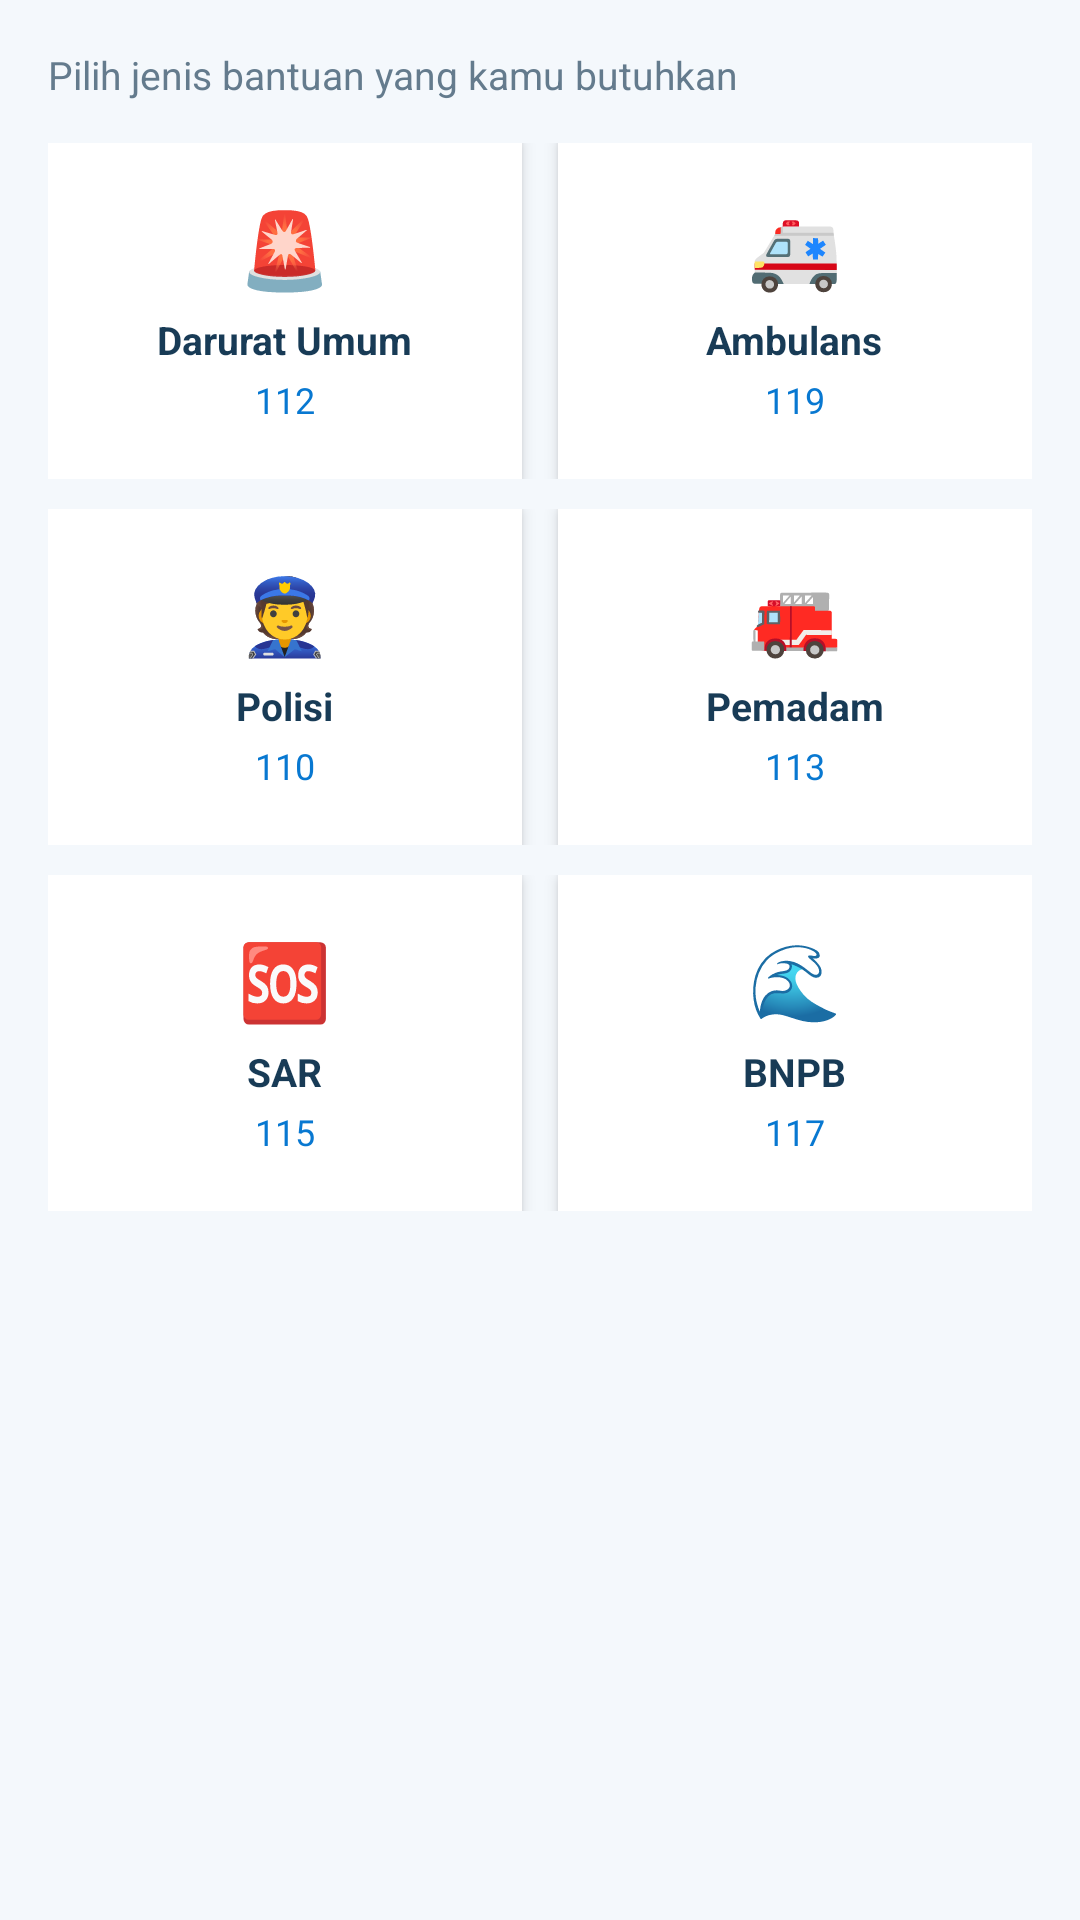

Here is an Android app screen rendered from its layout file. Give the layout XML and the strings, colors and styles it references.
<!-- AndroidManifest.xml: application theme Theme.BantuDisabilitas -->
<!-- res/layout/dialog_bantuan_darurat.xml -->
<?xml version="1.0" encoding="utf-8"?>
<LinearLayout xmlns:android="http://schemas.android.com/apk/res/android"
    android:layout_width="match_parent"
    android:layout_height="wrap_content"
    android:orientation="vertical"
    android:padding="16dp"
    android:background="#F4F8FC">

    <TextView
        android:layout_width="match_parent"
        android:layout_height="wrap_content"
        android:text="Pilih jenis bantuan yang kamu butuhkan"
        android:textColor="#647B8D"
        android:textSize="13sp"
        android:layout_marginBottom="14dp"/>

    <LinearLayout
        android:layout_width="match_parent"
        android:layout_height="wrap_content"
        android:orientation="horizontal">

        <LinearLayout
            android:id="@+id/daruratUmum"
            style="@style/BantuanDaruratCard"
            android:layout_marginEnd="6dp">
            <TextView
                style="@style/BantuanDaruratIcon"
                android:text="🚨"/>
            <TextView
                style="@style/BantuanDaruratTitle"
                android:text="Darurat Umum"/>
            <TextView
                style="@style/BantuanDaruratNomor"
                android:text="112"/>
        </LinearLayout>

        <LinearLayout
            android:id="@+id/daruratAmbulans"
            style="@style/BantuanDaruratCard"
            android:layout_marginStart="6dp">
            <TextView
                style="@style/BantuanDaruratIcon"
                android:text="🚑"/>
            <TextView
                style="@style/BantuanDaruratTitle"
                android:text="Ambulans"/>
            <TextView
                style="@style/BantuanDaruratNomor"
                android:text="119"/>
        </LinearLayout>
    </LinearLayout>

    <LinearLayout
        android:layout_width="match_parent"
        android:layout_height="wrap_content"
        android:orientation="horizontal"
        android:layout_marginTop="10dp">

        <LinearLayout
            android:id="@+id/daruratPolisi"
            style="@style/BantuanDaruratCard"
            android:layout_marginEnd="6dp">
            <TextView
                style="@style/BantuanDaruratIcon"
                android:text="👮"/>
            <TextView
                style="@style/BantuanDaruratTitle"
                android:text="Polisi"/>
            <TextView
                style="@style/BantuanDaruratNomor"
                android:text="110"/>
        </LinearLayout>

        <LinearLayout
            android:id="@+id/daruratPemadam"
            style="@style/BantuanDaruratCard"
            android:layout_marginStart="6dp">
            <TextView
                style="@style/BantuanDaruratIcon"
                android:text="🚒"/>
            <TextView
                style="@style/BantuanDaruratTitle"
                android:text="Pemadam"/>
            <TextView
                style="@style/BantuanDaruratNomor"
                android:text="113"/>
        </LinearLayout>
    </LinearLayout>

    <LinearLayout
        android:layout_width="match_parent"
        android:layout_height="wrap_content"
        android:orientation="horizontal"
        android:layout_marginTop="10dp">

        <LinearLayout
            android:id="@+id/daruratSAR"
            style="@style/BantuanDaruratCard"
            android:layout_marginEnd="6dp">
            <TextView
                style="@style/BantuanDaruratIcon"
                android:text="🆘"/>
            <TextView
                style="@style/BantuanDaruratTitle"
                android:text="SAR"/>
            <TextView
                style="@style/BantuanDaruratNomor"
                android:text="115"/>
        </LinearLayout>

        <LinearLayout
            android:id="@+id/daruratBNPB"
            style="@style/BantuanDaruratCard"
            android:layout_marginStart="6dp">
            <TextView
                style="@style/BantuanDaruratIcon"
                android:text="🌊"/>
            <TextView
                style="@style/BantuanDaruratTitle"
                android:text="BNPB"/>
            <TextView
                style="@style/BantuanDaruratNomor"
                android:text="117"/>
        </LinearLayout>
    </LinearLayout>

</LinearLayout>
<!-- resources referenced by this layout -->
<resources>
  <style name="BantuanDaruratCard">
          <item name="android:layout_width">0dp</item>
          <item name="android:layout_height">112dp</item>
          <item name="android:layout_weight">1</item>
          <item name="android:orientation">vertical</item>
          <item name="android:gravity">center</item>
          <item name="android:background">#FFFFFF</item>
          <item name="android:elevation">3dp</item>
          <item name="android:clickable">true</item>
          <item name="android:focusable">true</item>
          <item name="android:padding">8dp</item>
      </style>
  <style name="BantuanDaruratIcon">
          <item name="android:layout_width">wrap_content</item>
          <item name="android:layout_height">wrap_content</item>
          <item name="android:textSize">25sp</item>
      </style>
  <style name="BantuanDaruratNomor">
          <item name="android:layout_width">wrap_content</item>
          <item name="android:layout_height">wrap_content</item>
          <item name="android:textColor">#0878D1</item>
          <item name="android:textSize">12sp</item>
          <item name="android:layout_marginTop">3dp</item>
      </style>
  <style name="BantuanDaruratTitle">
          <item name="android:layout_width">wrap_content</item>
          <item name="android:layout_height">wrap_content</item>
          <item name="android:textColor">#183B56</item>
          <item name="android:textSize">13sp</item>
          <item name="android:textStyle">bold</item>
          <item name="android:layout_marginTop">5dp</item>
      </style>
  <style name="Theme.BantuDisabilitas" parent="Base.Theme.BantuDisabilitas" />
  <style name="Base.Theme.BantuDisabilitas" parent="Theme.Material3.DayNight.NoActionBar">
  
          <item name="colorPrimary">#0878D1</item>
          <item name="colorPrimaryContainer">#D9ECFA</item>
          <item name="colorSecondary">#16A6A1</item>
          <item name="colorSecondaryContainer">#D7F3EF</item>
  
          <item name="android:windowBackground">#F4F8FC</item>
          <item name="android:statusBarColor">#F4F8FC</item>
          <item name="android:navigationBarColor">#F4F8FC</item>
          <item name="android:windowLightStatusBar">true</item>
  
      </style>
</resources>
